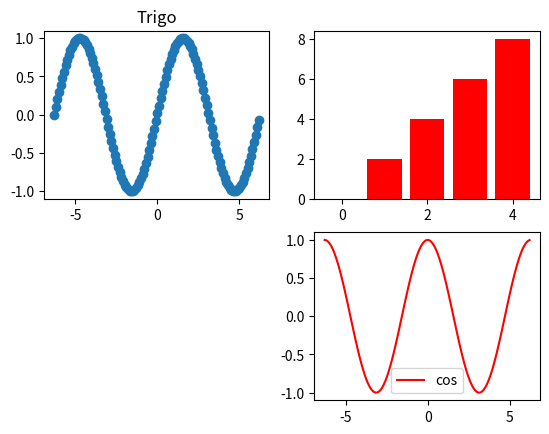

This chart was generated by the following Python code:
import matplotlib.pyplot as plt
import numpy as np

xbar = np.arange(5)
ybar = xbar * 2
#
# plt.bar(x, y)
# plt.show()
#
# plt.bar(x, y, color="red")
# plt.show()

x = np.arange(-2 * np.pi, 2 * np.pi, 0.1)
y = np.sin(x)
y2 = np.cos(x)
plt.subplot(2,2,1)
plt.title("Trigo")
plt.scatter(x, y, label="sin")
plt.subplot(2,2,4)
plt.plot(x, y2, color="red", label="cos")
plt.legend()
plt.subplot(2,2,2)
plt.bar(xbar, ybar, color="red")
plt.savefig("trigo.svg")
plt.show()
